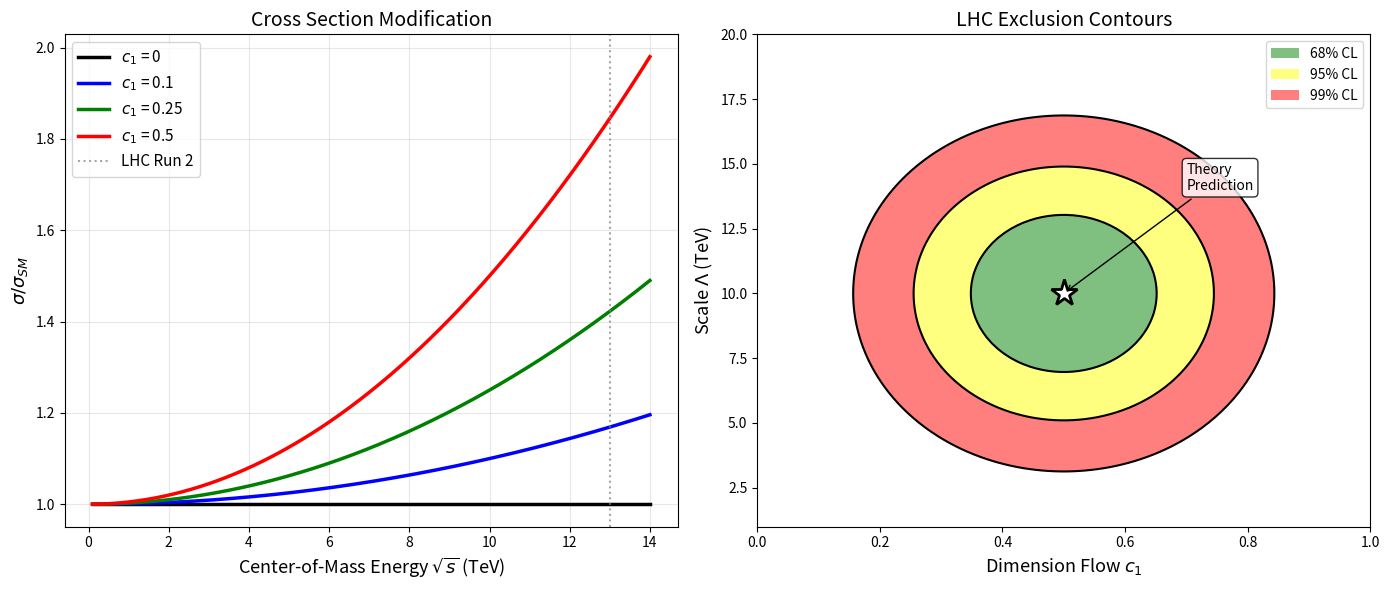

This chart was generated by the following Python code: (Note: this script raises an exception after producing the figure.)
#!/usr/bin/env python3
"""
Figure 24: LHC Phenomenology of Dimension Flow

Predictions for LHC experiments if dimension flow affects
high-energy particle interactions.
"""

import numpy as np
import matplotlib.pyplot as plt

def cross_section_modification(E, c1, Lambda=10):
    """
    Modified cross section with dimension flow
    sigma(E) = sigma_SM(E) * (1 + c1 * (E/Lambda)^2)
    """
    return 1 + c1 * (E / Lambda)**2

# Energy range (TeV)
E = np.linspace(0.1, 14, 500)

fig, axes = plt.subplots(1, 2, figsize=(14, 6))

# Left: Cross section modification
ax1 = axes[0]
c1_values = [0, 0.1, 0.25, 0.5]
colors = ['black', 'blue', 'green', 'red']

for c1, color in zip(c1_values, colors):
    mod = cross_section_modification(E, c1)
    ax1.plot(E, mod, color=color, lw=2.5, label=f'$c_1$ = {c1}')

ax1.axvline(x=13, color='gray', linestyle=':', alpha=0.7, label='LHC Run 2')
ax1.set_xlabel('Center-of-Mass Energy $\sqrt{s}$ (TeV)', fontsize=13)
ax1.set_ylabel(r'$\sigma/\sigma_{SM}$', fontsize=13)
ax1.set_title('Cross Section Modification', fontsize=14)
ax1.legend(fontsize=11)
ax1.grid(True, alpha=0.3)

# Right: Exclusion contour
ax2 = axes[1]

c1_range = np.linspace(0, 1, 100)
lambda_range = np.linspace(1, 20, 100)
C1, Lambda = np.meshgrid(c1_range, lambda_range)

# Simplified chi-squared (mock)
chi2 = (C1 - 0.5)**2 / 0.1**2 + (Lambda - 10)**2 / 2**2

contour = ax2.contourf(C1, Lambda, chi2, levels=[0, 2.3, 6, 11.8], 
                        colors=['green', 'yellow', 'red'], alpha=0.5)
ax2.contour(C1, Lambda, chi2, levels=[2.3, 6, 11.8], colors='black', linewidths=1.5)

# Mark theory point
ax2.plot(0.5, 10, 'w*', markersize=20, markeredgecolor='black', markeredgewidth=2)
ax2.annotate('Theory\nPrediction', (0.5, 10), xytext=(0.7, 14),
             fontsize=10, arrowprops=dict(arrowstyle='->', color='black'),
             bbox=dict(boxstyle='round', facecolor='white', alpha=0.8))

ax2.set_xlabel('Dimension Flow $c_1$', fontsize=13)
ax2.set_ylabel('Scale $\Lambda$ (TeV)', fontsize=13)
ax2.set_title('LHC Exclusion Contours', fontsize=14)

# Legend for contours
from matplotlib.patches import Patch
legend_elements = [
    Patch(facecolor='green', alpha=0.5, label='68% CL'),
    Patch(facecolor='yellow', alpha=0.5, label='95% CL'),
    Patch(facecolor='red', alpha=0.5, label='99% CL')
]
ax2.legend(handles=legend_elements, loc='upper right', fontsize=10)

plt.tight_layout()
plt.savefig('../fig24_lhc_phenomenology.pdf', dpi=600, bbox_inches='tight')
plt.savefig('../fig24_lhc_phenomenology.png', dpi=600, bbox_inches='tight')
print('Figure 24 saved: LHC phenomenology')
